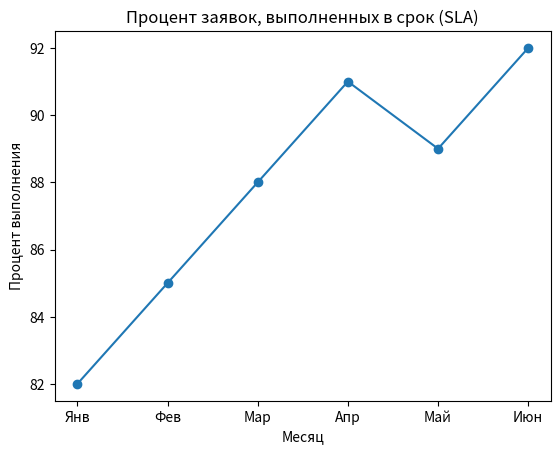

Write Python code to recreate this figure.
import matplotlib.pyplot as plt

x = ['Янв', 'Фев', 'Мар', 'Апр', 'Май', 'Июн']
y = [82, 85, 88, 91, 89, 92]

plt.plot(x, y, marker='o')
plt.xlabel('Месяц')
plt.ylabel('Процент выполнения')
plt.title('Процент заявок, выполненных в срок (SLA)')
plt.show()
